Run: headless pygame with SDL's dummy video driver; simulated clock (each Clock.tick advances the game by its frame time, no real sleeping); random seed 0; keys injected as events and as key.get_pressed() state; mouse plan: one left click at the window centre at the start of phase 2, then a move to the lower-right quarter at the start of phase 3.
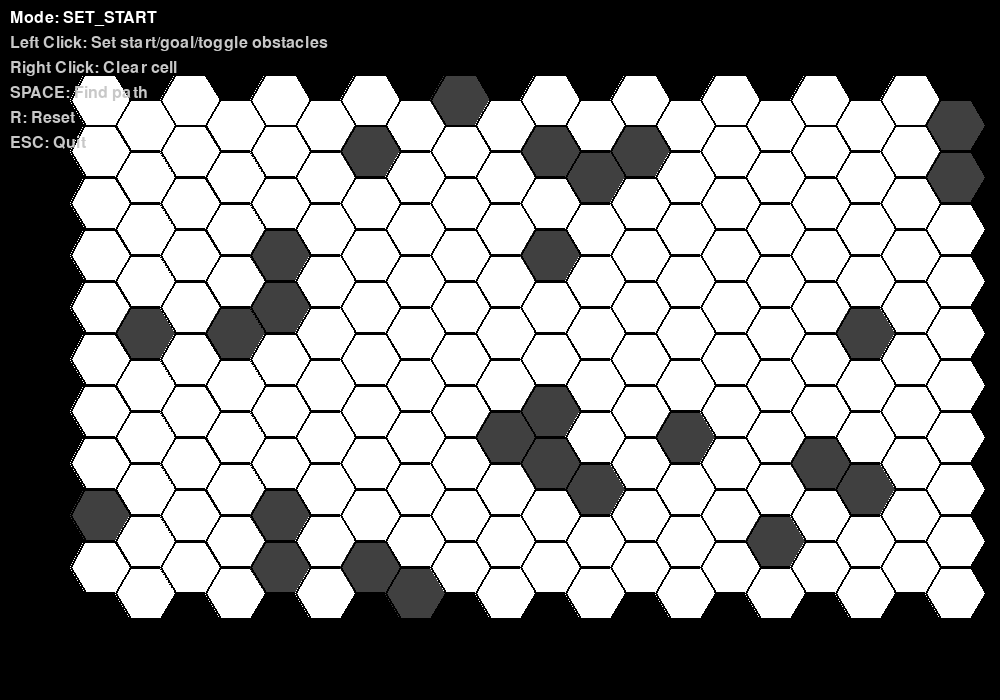
Frame 1 of 4 · flips 1–60 · no input
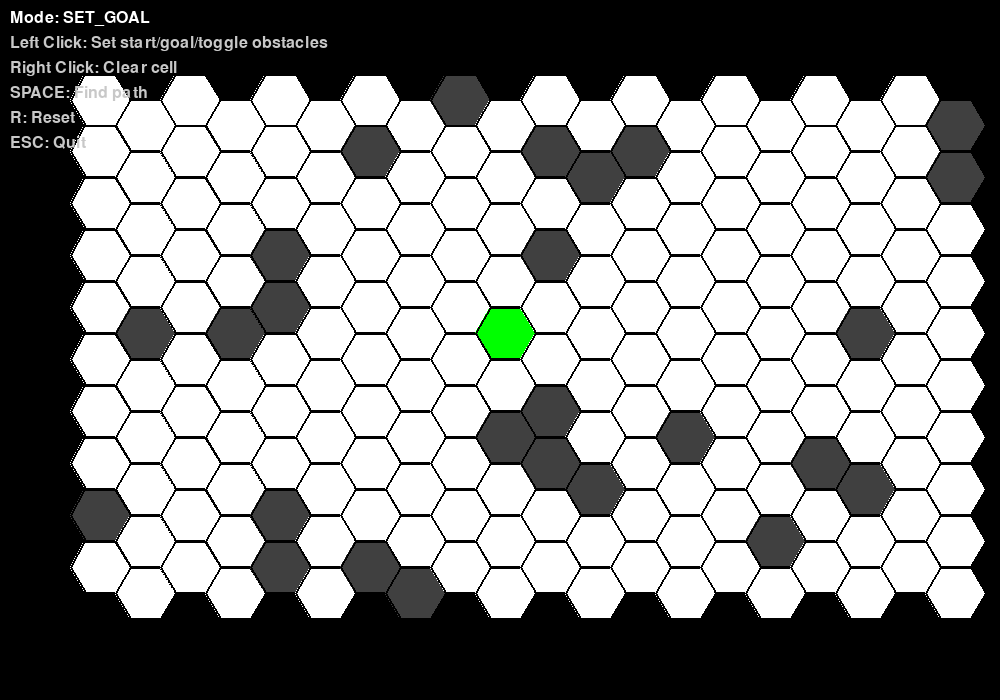
Frame 2 of 4 · flips 61–180 · clicked the window centre · tapped SPACE, RETURN · held RIGHT (→), D
Frame 3 of 4 · flips 181–300 · moved the mouse to the lower-right quarter · held DOWN (↓), S · screen unchanged from frame 2, image omitted
Frame 4 of 4 · flips 301–420 · held LEFT (←), A, UP (↑), W · screen unchanged from frame 3, image omitted

The pygame program that drew these frames:

import pygame
import heapq
import math
import sys
import random

'''
Note:
    - In this code some functions take in a position which is then separated into row and column while
        others take in a position as a tuple (row, col) directly.
    - The grid being used in this code is an odd-q vertical layout hexagonal grid where
        the even columns are shifted up and the odd columns are shifted down.
    - 0 is a walkable cell, 1 is an obstacle.

'''

class HexGrid:
    def __init__(self, grid):
        self.grid = grid
        self.rows = len(grid)
        self.cols = len(grid[0]) if grid else 0
        self.directions = {
                0: (0, -1),  # North
                1: (+1,-1),  # Northeast
                2: (+1, 0),   # Southeast
                3: (0, +1),   # South
                4: (-1, 0),  # Southwest
                5: (-1, -1)  # Northwest
                }
        
    # Check is a position is valid => within bonds and not and obstacle (1)    
    def is_valid(self, row, col):
        return (0 <= row < self.rows and
                0 <= col < self.cols and
                self.grid[row][col] != 1)

    # Get neighbors of a hexagon at (row, col) 
    def get_neighbors(self, row, col):
        neighbors = []
        
        # For odd-q vertical layout, the directions depend on whether the column is even or odd
        if col % 2 == 0:  # Even column
            directions = [
                (0, -1),   # North
                (1, -1),   # Northeast  
                (1, 0),    # Southeast
                (0, 1),    # South
                (-1, 0),   # Southwest
                (-1, -1)   # Northwest
            ]
        else:  # Odd column
            directions = [
                (0, -1),   # North
                (1, 0),    # Northeast
                (1, 1),    # Southeast
                (0, 1),    # South
                (-1, 1),   # Southwest
                (-1, 0)    # Northwest
            ]

        for dir_row, dir_col in directions:
            new_row = row + dir_row
            new_col = col + dir_col

            if self.is_valid(new_row, new_col):
                neighbors.append((new_row, new_col))
        
        return neighbors
    
    # Convert odd-q coordinates to cube coordinates. This helps with distance calculations
    def odd_q_to_cube(self, a):
        row, col = a
        x = col
        z = row - (col - (col & 1)) // 2    # & or %
        y = -x - z

        return (x, y, z)
    
    # Calculate the distance between two hexagons using cube coordinates
    def cube_distance(self, a, b):
        a_cube = self.odd_q_to_cube(a)
        b_cube = self.odd_q_to_cube(b)

        return (abs(a_cube[0] - b_cube[0]) +
                abs(a_cube[1] - b_cube[1]) +
                abs(a_cube[2] - b_cube[2])) // 2
    
    #TO DO: Review this function (columns and rows)
    def get_directions(self, a, b):
        a_row, a_col = a
        b_row, b_col = b

        dir_row = b_row - a_row
        dir_col = b_col - a_col

        # Get the appropriate directions based on column parity
        if a_col % 2 == 0:  # Even column
            directions = {
                0: (0, -1),   # North
                1: (1, -1),   # Northeast  
                2: (1, 0),    # Southeast
                3: (0, 1),    # South
                4: (-1, 0),   # Southwest
                5: (-1, -1)   # Northwest
            }
        else:  # Odd column
            directions = {
                0: (0, -1),   # North
                1: (1, 0),    # Northeast
                2: (1, 1),    # Southeast
                3: (0, 1),    # South
                4: (-1, 1),   # Southwest
                5: (-1, 0)    # Northwest
            }

        for direction, (expected_dir_row, expected_dir_col) in directions.items():
            if dir_row == expected_dir_row and dir_col == expected_dir_col:
                return direction
        return None
    
    #TO DO: Review rules for forced neighbors and DIRECTION
    def has_forced_neighbor(self, pos):
        row, col = pos
        neighbors = self.get_neighbors(row, col)
        all_neighbors = self.directions

        accessible_neighbors = len(neighbors)
        total_possible =  len(all_neighbors)

        return accessible_neighbors < total_possible and accessible_neighbors >= 3
    
    def jump_in_direction(self, start, direction, goal, max_distance=1):
        current = start
        distance = 0

        while distance < max_distance:
            current_row, current_col = current
            neighbors = self.get_neighbors(current_row, current_col)
            next_pos = None

            for neighbor in neighbors:
                if self.get_directions(current, neighbor) == direction:
                    next_pos = neighbor
                    break

            if next_pos is None or not self.is_valid(next_pos[0], next_pos[1]):
                return None
            
            current = next_pos
            distance += 1

            if current == goal:
                return current
            
            if self.has_forced_neighbor(current):
                return current
    
    # FINISH this
    def find_path(self, start, goal):

        if not self.is_valid(start[0], start[1]) or not self.is_valid(goal[0], goal[1]):
            return []
        
        if start == goal:
            return [start]
        
        open_set = [(0, 0, start)]
        heapq.heapify(open_set)

        open_set_tracker = {start}
        closed_set = set()
        came_from = {}
        g_score = {start: 0}
        f_score = {start: self.cube_distance(start, goal)}

        while open_set:
            current_entry = heapq.heappop(open_set)
            current = current_entry[2]  # Extract just the position tuple

            if current in closed_set:
                continue

            closed_set.add(current)

            if current == goal:
                path = []
                while current in came_from:
                    path.append(current)
                    current = came_from[current]
                path.append(start)
                return path[::-1]
            
            neighbors = self.get_neighbors(current[0], current[1])

            for neighbor in neighbors:
                if neighbor in closed_set:
                    continue

                direction = self.get_directions(current, neighbor)
                if direction is not None:
                    jump_point = self.jump_in_direction(current, direction, goal)
                    if jump_point:
                        neighbor = jump_point

                if neighbor in closed_set:
                    continue

                tentative_g_score = g_score[current] + self.cube_distance(current, neighbor)

                if neighbor not in g_score or tentative_g_score < g_score[neighbor]:
                    came_from[neighbor] = current
                    g_score[neighbor] = tentative_g_score
                    f_score[neighbor] = tentative_g_score + self.cube_distance(neighbor, goal)

                    #added this
                    if neighbor not in open_set_tracker:
                        heapq.heappush(open_set, (f_score[neighbor], g_score[neighbor], neighbor))
                        open_set_tracker.add(neighbor)
        return []
    
# OLD VISUALIZATION CODE (modified to get rid of optional orientation)

#Initialize Pygame
pygame.init()

WHITE = (255, 255, 255)
BLACK = (0, 0, 0)
GRAY = (128, 128, 128)
LIGHT_GRAY = (200, 200, 200)
DARK_GRAY = (64, 64, 64)
RED = (255, 0, 0)
GREEN = (0, 255, 0)
BLUE = (0, 0, 255)
YELLOW = (255, 255, 0)
ORANGE = (255, 165, 0)
PURPLE = (128, 0, 128)
CYAN = (0, 255, 255)
PINK = (255, 192, 203)


class HexGameVisualization:
    def __init__(self, width=1000, height=700):
        self.width = width
        self.height = height
        self.screen = pygame.display.set_mode((width, height))
        pygame.display.set_caption("Hexagonal Grid Pathfinding")
        
        # Grid settings
        self.hex_size = 30
        self.grid_cols = 20
        self.grid_rows = 10

        # Initialize grid with some obstacles
        self.grid = [[0 for _ in range(self.grid_cols)] for _ in range(self.grid_rows)]    
        self.pathfinder = HexGrid(self.grid)
        
        # Add some initial obstacles
        self.add_random_obstacles()
        
        # Game state
        self.start_pos = None
        self.goal_pos = None
        self.path = []
        self.mode = "SET_START"  # SET_START, SET_GOAL, SET_OBSTACLES, PATHFIND
        
        # Animation
        self.path_animation_progress = 0
        self.animating_path = False
    
        self.font = pygame.font.Font(None, 24)
        self.clock = pygame.time.Clock()

    def hex_to_pixel(self, row, col):
        """Convert hex grid coordinates to pixel coordinates."""
        size = self.hex_size
        
        x = size * (3/2 * col) + 100
        y = size * (math.sqrt(3) * (row + 0.5 * (col & 1))) + 100
        
        return int(x), int(y)
    
    def pixel_to_hex(self, x, y):
        """Convert pixel coordinates to hex grid coordinates."""
        min_dist = float('inf')
        closest_hex = None
        
        for row in range(self.grid_rows):
            for col in range(self.grid_cols):
                hx, hy = self.hex_to_pixel(row, col)
                dist = math.sqrt((x - hx) ** 2 + (y - hy) ** 2)
                if dist < min_dist and dist < self.hex_size:
                    min_dist = dist
                    closest_hex = (row, col)
        
        return closest_hex
    
    def draw_hexagon(self, surface, center_x, center_y, size, color, outline_color=BLACK):
        """Draw a single hexagon."""
        points = []
        for i in range(6):
            angle = math.pi / 3 * i
            x = center_x + size * math.cos(angle)
            y = center_y + size * math.sin(angle)
            points.append((x, y))
        
        pygame.draw.polygon(surface, color, points)
        pygame.draw.polygon(surface, outline_color, points, 2)
    
    def draw_grid(self):
        """Draw the hexagonal grid."""
        for row in range(self.grid_rows):
            for col in range(self.grid_cols):
                x, y = self.hex_to_pixel(row, col)
                
                # Determine hex color
                if self.grid[row][col] == 1:  # Obstacle
                    color = DARK_GRAY
                elif (row, col) == self.start_pos:
                    color = GREEN
                elif (row, col) == self.goal_pos:
                    color = RED
                elif (row, col) in self.path:
                    # Animated path color
                    path_index = self.path.index((row, col))
                    if self.animating_path and path_index < self.path_animation_progress:
                        color = YELLOW
                    elif not self.animating_path and (row, col) in self.path:
                        color = YELLOW
                    else:
                        color = BLUE
                else:
                    color = WHITE
                
                self.draw_hexagon(self.screen, x, y, self.hex_size, color)
    
    def draw_ui(self):
        """Draw user interface elements."""
        ui_texts = [
            f"Mode: {self.mode}",
            "Left Click: Set start/goal/toggle obstacles",
            "Right Click: Clear cell",
            "SPACE: Find path",
            "R: Reset",
            "ESC: Quit"
        ]
        
        for i, text in enumerate(ui_texts):
            color = WHITE if i == 0 else LIGHT_GRAY
            text_surface = self.font.render(text, True, color)
            self.screen.blit(text_surface, (10, 10 + i * 25))
        
        # Show path info
        if self.path:
            path_info = f"Path length: {len(self.path)} steps"
            if self.start_pos and self.goal_pos:
                hex_dist = self.pathfinder.cube_distance(self.start_pos, self.goal_pos)
                path_info += f" | Hex distance: {hex_dist:.1f}"
            
            text_surface = self.font.render(path_info, True, CYAN)
            self.screen.blit(text_surface, (10, self.height - 30))
    
    def handle_click(self, pos, button):
        """Handle mouse clicks."""
        hex_pos = self.pixel_to_hex(pos[0], pos[1])
        if not hex_pos:
            return
        
        row, col = hex_pos
        
        if button == 1:  # Left click
            if self.mode == "SET_START":
                self.start_pos = (row, col)
                self.grid[row][col] = 0  # Make sure start is walkable
                self.mode = "SET_GOAL"
            elif self.mode == "SET_GOAL":
                self.goal_pos = (row, col)
                self.grid[row][col] = 0  # Make sure goal is walkable
                self.mode = "SET_OBSTACLES"
            elif self.mode == "SET_OBSTACLES":
                if (row, col) not in [self.start_pos, self.goal_pos]:
                    self.grid[row][col] = 1 - self.grid[row][col]  # Toggle obstacle
        
        elif button == 3:  # Right click
            if (row, col) not in [self.start_pos, self.goal_pos]:
                self.grid[row][col] = 0  # Clear obstacle
    
    def find_path(self):
        """Find and animate path."""
        if self.start_pos and self.goal_pos:
            self.pathfinder = HexGrid(self.grid)
            self.path = self.pathfinder.find_path(self.start_pos, self.goal_pos)
            if self.path:
                self.animating_path = True
                self.path_animation_progress = 0
    
    def update_animation(self):
        """Update path animation."""
        if self.animating_path:
            self.path_animation_progress += 0.3
            if self.path_animation_progress >= len(self.path):
                self.animating_path = False
    
    def add_random_obstacles(self):
        """Add some random obstacles to the grid."""
        # Add a few random obstacles (about 15% of cells)
        num_obstacles = (self.grid_rows * self.grid_cols) // 7
        for _ in range(num_obstacles):
            row = random.randint(0, self.grid_rows - 1)
            col = random.randint(0, self.grid_cols - 1)
            self.grid[row][col] = 1
    
    def reset(self):
        """Reset the game state."""
        self.start_pos = None
        self.goal_pos = None
        self.path = []
        self.mode = "SET_START"
        self.animating_path = False
        self.path_animation_progress = 0
        
        # Clear grid but keep some obstacles
        self.grid = [[0 for _ in range(self.grid_cols)] for _ in range(self.grid_rows)]
        self.add_random_obstacles()
    
    def run(self):
        """Main game loop."""
        running = True
        
        while running:
            for event in pygame.event.get():
                if event.type == pygame.QUIT:
                    running = False
                
                elif event.type == pygame.KEYDOWN:
                    if event.key == pygame.K_ESCAPE:
                        running = False
                    elif event.key == pygame.K_SPACE:
                        self.find_path()
                    elif event.key == pygame.K_r:
                        self.reset()
                
                elif event.type == pygame.MOUSEBUTTONDOWN:
                    self.handle_click(pygame.mouse.get_pos(), event.button)
            
            # Update
            self.update_animation()
            
            # Draw
            self.screen.fill(BLACK)
            self.draw_grid()
            self.draw_ui()
            
            pygame.display.flip()
            self.clock.tick(60)
        
        pygame.quit()
        sys.exit()


if __name__ == "__main__":
    game = HexGameVisualization()
    game.run()

    
